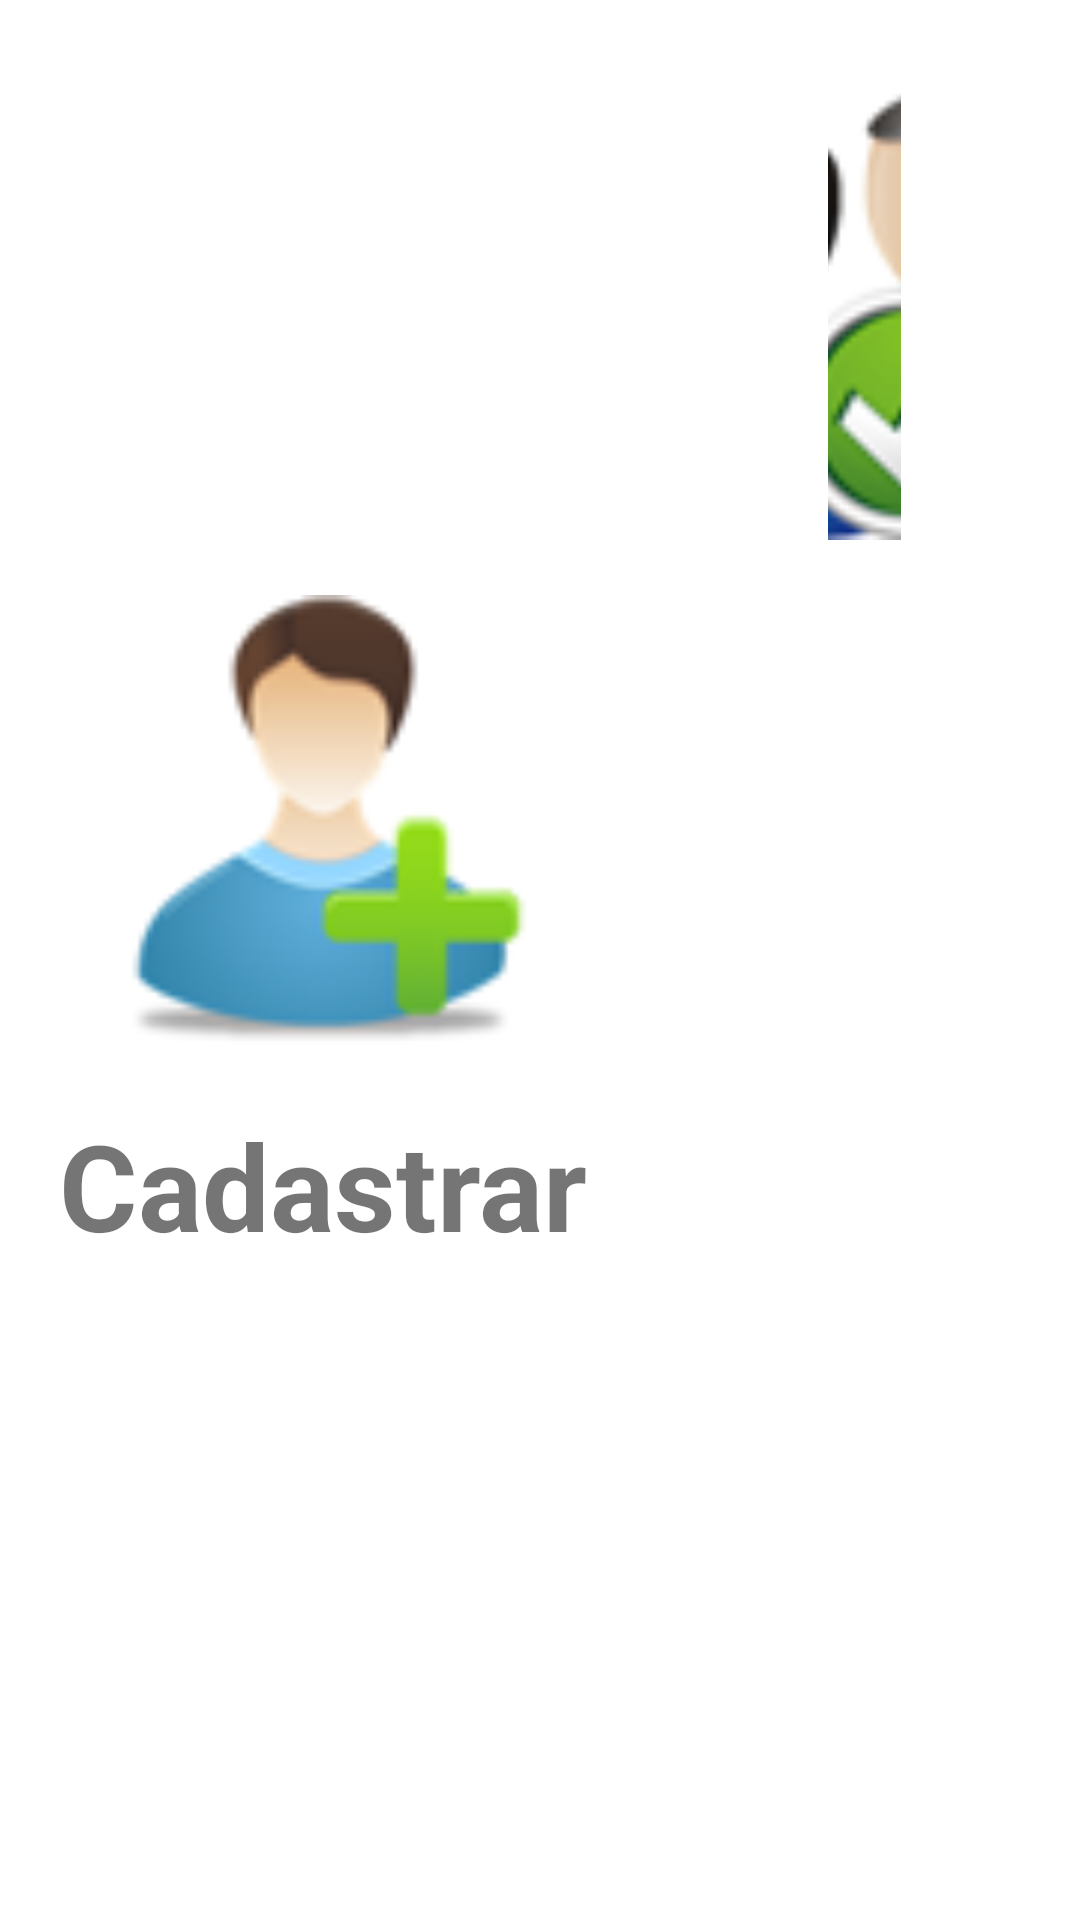

This screen was rendered from an Android layout file. Write that file and the resources it references.
<!-- AndroidManifest.xml: application theme Theme2 -->
<!-- res/layout/activity_adm.xml -->
<LinearLayout xmlns:android="http://schemas.android.com/apk/res/android"
    xmlns:tools="http://schemas.android.com/tools" android:layout_width="match_parent"
    android:layout_height="match_parent" android:paddingLeft="@dimen/activity_horizontal_margin"
    android:paddingRight="@dimen/activity_horizontal_margin"
    android:paddingTop="@dimen/activity_vertical_margin"
    android:paddingBottom="@dimen/activity_vertical_margin"
    android:background="#ffffff"
    android:orientation="vertical"
    tools:context="com.developer.ruddbeltrao.keycontroller.Activities.AdmActivity">

    <LinearLayout
        android:layout_width="match_parent"
        android:layout_height="wrap_content"
        android:gravity="center"
        >

        <LinearLayout
            android:layout_width="wrap_content"
            android:layout_height="wrap_content"
            android:orientation="vertical"
            android:layout_margin="30dp"
            android:gravity="center"
            >

            <ImageView
                android:layout_width="150dp"
                android:layout_height="150dp"
                android:src="@drawable/cadastrar"
                android:id="@+id/cadastrarUser"

                />


            <TextView
                android:layout_width="wrap_content"
                android:layout_height="wrap_content"
                android:text="Cadastrar"
                android:textSize="40dp"
                android:padding="20dp"
                android:textStyle="bold"
                />

        </LinearLayout>

        <LinearLayout
            android:layout_width="wrap_content"
            android:layout_height="wrap_content"
            android:orientation="vertical"
            android:layout_margin="30dp"
            android:gravity="center"
            >

            <ImageView
                android:layout_width="150dp"
                android:layout_height="150dp"
                android:src="@drawable/cadastrados"
                android:id="@+id/cadastrados"
                />


            <TextView
                android:layout_width="wrap_content"
                android:layout_height="wrap_content"
                android:text="Usuarios Cadastrados"
                android:textSize="40dp"
                android:padding="20dp"
                android:textStyle="bold"
                />

        </LinearLayout>


        <LinearLayout
            android:layout_width="wrap_content"
            android:layout_height="wrap_content"
            android:orientation="vertical"
            android:layout_margin="30dp"
            android:gravity="center"
            >

            <ImageView
                android:layout_width="150dp"
                android:layout_height="150dp"
                android:src="@drawable/lab"
                android:id="@+id/labs"

                />


            <TextView
                android:layout_width="wrap_content"
                android:layout_height="wrap_content"
                android:text="Laboratórios"
                android:textSize="40dp"
                android:padding="20dp"
                android:textStyle="bold"
                />

        </LinearLayout>


    </LinearLayout>






    <LinearLayout
        android:layout_width="match_parent"
        android:layout_height="wrap_content"
        android:gravity="center"
        >

        <LinearLayout
            android:layout_width="wrap_content"
            android:layout_height="wrap_content"
            android:orientation="vertical"
            android:layout_margin="30dp"
            android:gravity="center"
            >

            <ImageView
                android:layout_width="150dp"
                android:layout_height="150dp"
                android:src="@drawable/labs"
                android:id="@+id/alocaLabs"

                />


            <TextView
                android:layout_width="wrap_content"
                android:layout_height="wrap_content"
                android:text="Alocar Laboratório"
                android:textSize="40dp"
                android:padding="20dp"
                android:textStyle="bold"
                />

        </LinearLayout>

        <LinearLayout
            android:layout_width="wrap_content"
            android:layout_height="wrap_content"
            android:orientation="vertical"
            android:layout_margin="30dp"
            android:gravity="center"
            >

            <ImageView
                android:layout_width="150dp"
                android:layout_height="150dp"
                android:src="@drawable/seach"
                android:id="@+id/seach"
                />


            <TextView
                android:layout_width="wrap_content"
                android:layout_height="wrap_content"
                android:text="Consultas"
                android:textSize="40dp"
                android:padding="20dp"
                android:textStyle="bold"
                />

        </LinearLayout>




    </LinearLayout>















</LinearLayout>
<!-- resources referenced by this layout -->
<resources>
  <!-- drawable cadastrados: png bitmap (drawable, 23901 bytes) -->
  <!-- drawable cadastrar: png bitmap (drawable, 20473 bytes) -->
  <!-- drawable lab: png bitmap (drawable, 22643 bytes) -->
  <!-- drawable labs: png bitmap (drawable, 21949 bytes) -->
  <!-- drawable seach: png bitmap (drawable, 3621 bytes) -->
  <style name="Theme2" parent="Theme.AppCompat.Light.DarkActionBar">
  
          <item name="windowActionBar">false</item>
          <item name="windowNoTitle">true</item>
  
      </style>
</resources>
